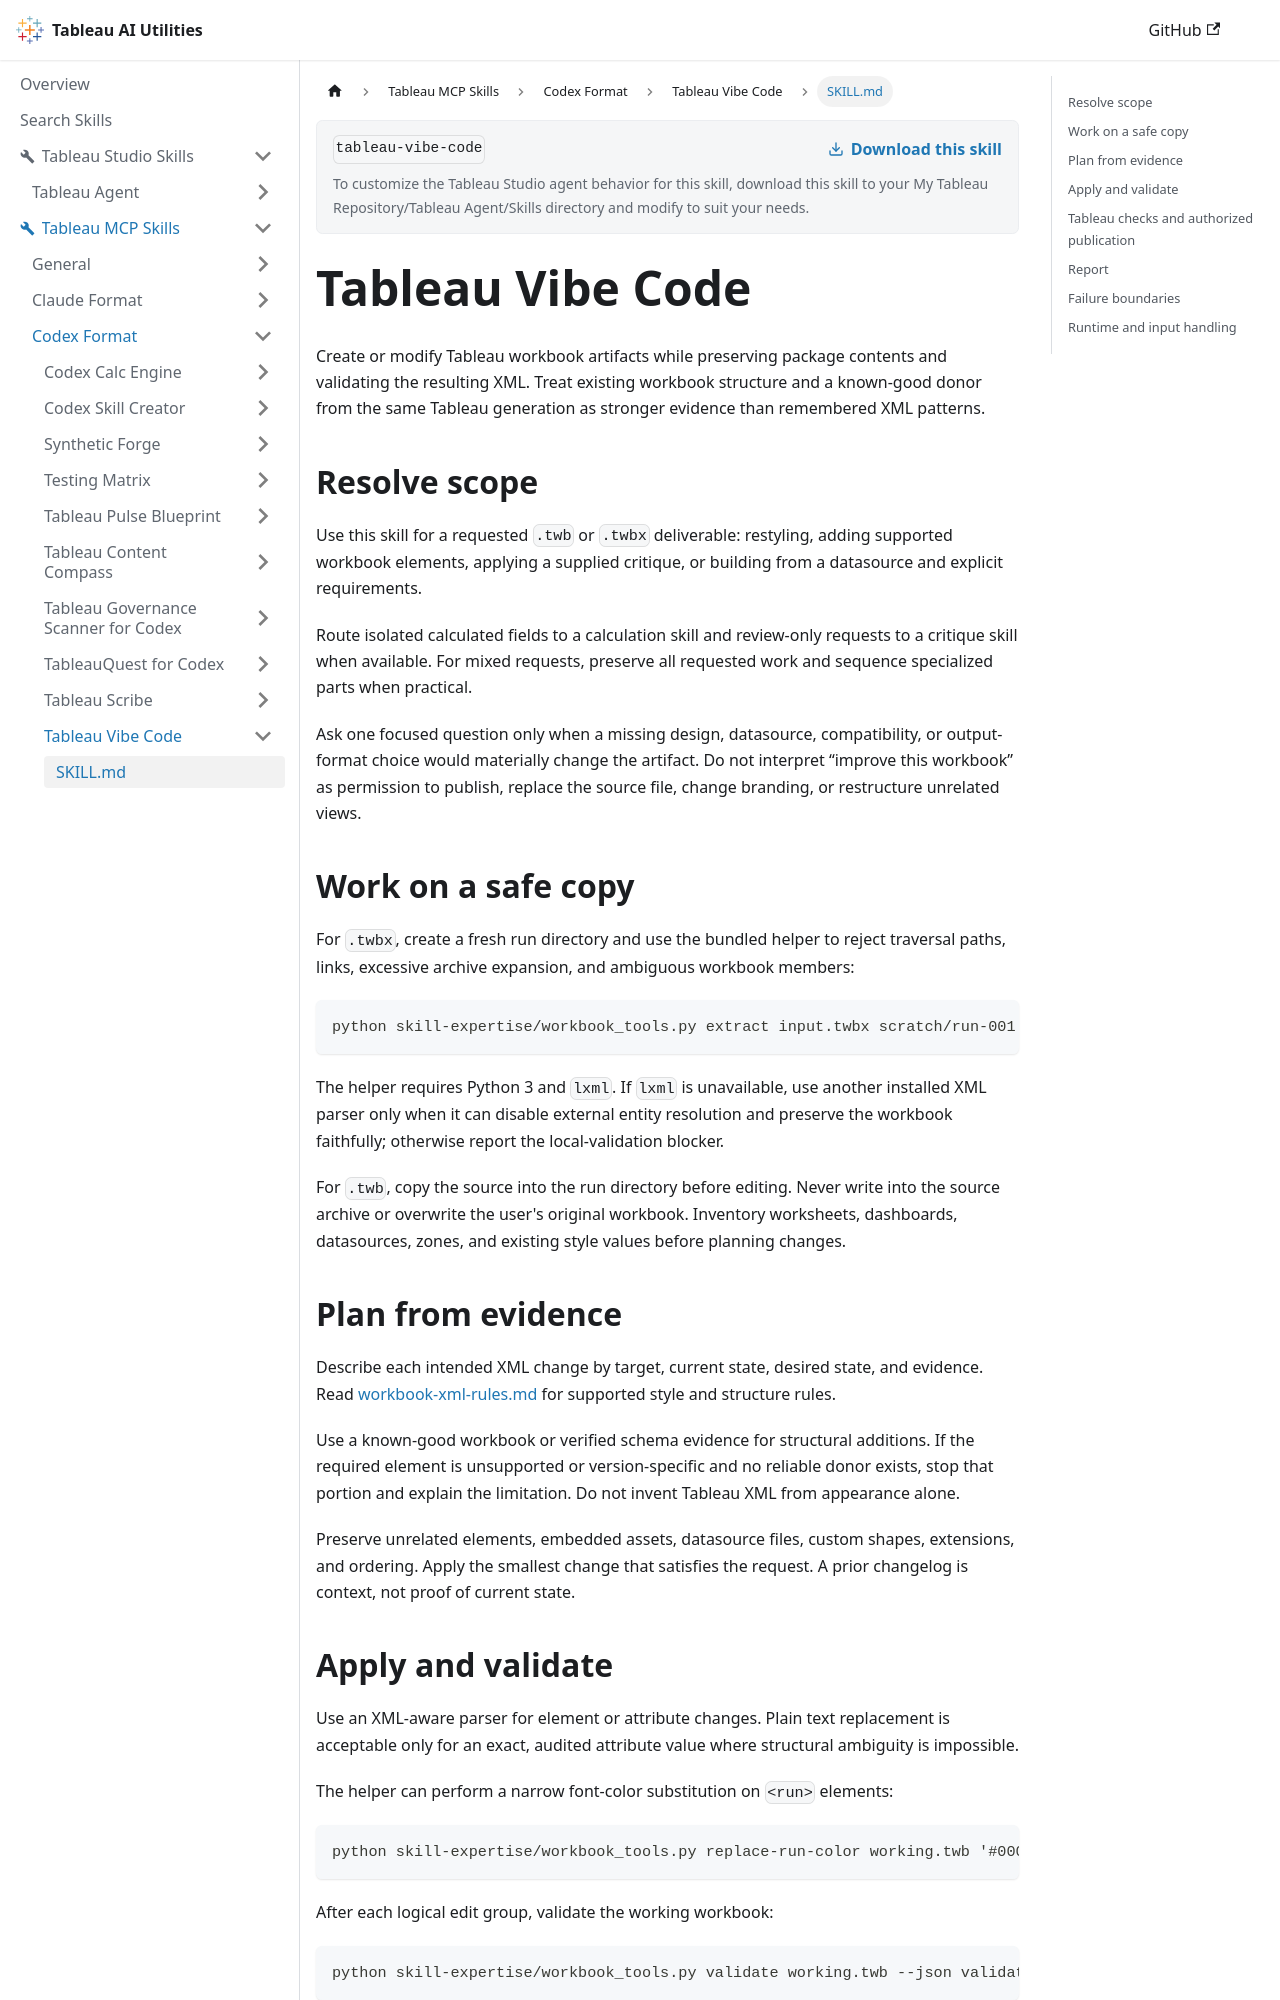

repository: tableau/tableau-ai-utilities · page: tableau-mcp-skills/codex-format/tableau-vibe-code/SKILL.html · generator: docusaurus

---
name: tableau-vibe-code
description: Build, safely restyle, and explicitly publish Tableau .twb and .twbx workbooks using schema-aware XML edits, local validation, and available runtime capabilities. Use when the deliverable is a modified or generated Tableau workbook; do not use for review-only requests or isolated calculated fields.
---

# Tableau Vibe Code

Create or modify Tableau workbook artifacts while preserving package contents and validating the resulting XML. Treat existing workbook structure and a known-good donor from the same Tableau generation as stronger evidence than remembered XML patterns.

## Resolve scope

Use this skill for a requested `.twb` or `.twbx` deliverable: restyling, adding supported workbook elements, applying a supplied critique, or building from a datasource and explicit requirements.

Route isolated calculated fields to a calculation skill and review-only requests to a critique skill when available. For mixed requests, preserve all requested work and sequence specialized parts when practical.

Ask one focused question only when a missing design, datasource, compatibility, or output-format choice would materially change the artifact. Do not interpret “improve this workbook” as permission to publish, replace the source file, change branding, or restructure unrelated views.

## Work on a safe copy

For `.twbx`, create a fresh run directory and use the bundled helper to reject traversal paths, links, excessive archive expansion, and ambiguous workbook members:

```bash
python skill-expertise/workbook_tools.py extract input.twbx scratch/run-001
```

The helper requires Python 3 and `lxml`. If `lxml` is unavailable, use another installed XML parser only when it can disable external entity resolution and preserve the workbook faithfully; otherwise report the local-validation blocker.

For `.twb`, copy the source into the run directory before editing. Never write into the source archive or overwrite the user's original workbook. Inventory worksheets, dashboards, datasources, zones, and existing style values before planning changes.

## Plan from evidence

Describe each intended XML change by target, current state, desired state, and evidence. Read [workbook-xml-rules.md](skill-expertise/workbook-xml-rules.md) for supported style and structure rules.

Use a known-good workbook or verified schema evidence for structural additions. If the required element is unsupported or version-specific and no reliable donor exists, stop that portion and explain the limitation. Do not invent Tableau XML from appearance alone.

Preserve unrelated elements, embedded assets, datasource files, custom shapes, extensions, and ordering. Apply the smallest change that satisfies the request. A prior changelog is context, not proof of current state.
